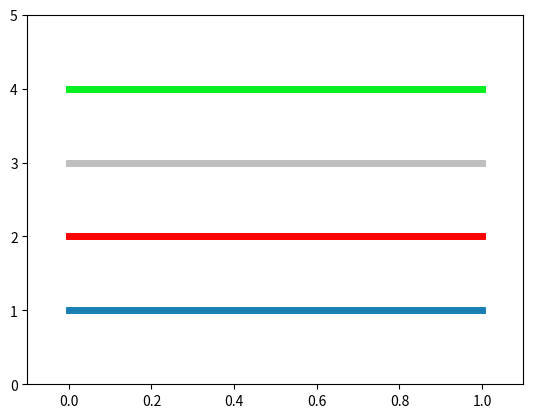

The script that saved this image:
import numpy as np
import matplotlib.pyplot as plt

plt.ylim(0.,5.)
plt.xlim(-0.1,1.1)

plt.plot([0,1], [1,1], color = (0.1,0.5,0.7), linewidth = 5)

plt.plot([0,1], [2,2], color = 'red', linewidth = 5)

plt.plot([0,1], [3,3], color = '0.75', linewidth = 5)

plt.plot([0,1], [4,4], color = '#02ef20', linewidth = 5)

plt.show()